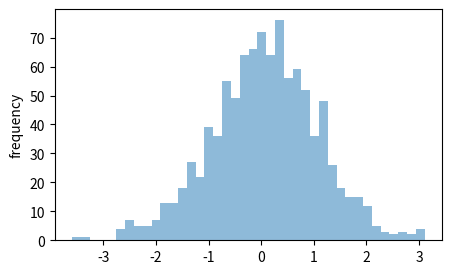

This chart was generated by the following Python code:
import numpy as np
import matplotlib.pyplot as plt

x = np.random.randn(1000)

plt.figure(figsize=(5,3))
plt.hist(x, bins=40, alpha=0.5)
plt.ylabel('frequency')
plt.show()
